Image classification data set "image_classification" (davidenberg/Junction_2024 on GitHub). Class labels (6): cloud, deforestation, deforestation original, forest, not deforestation, not deforestation original.

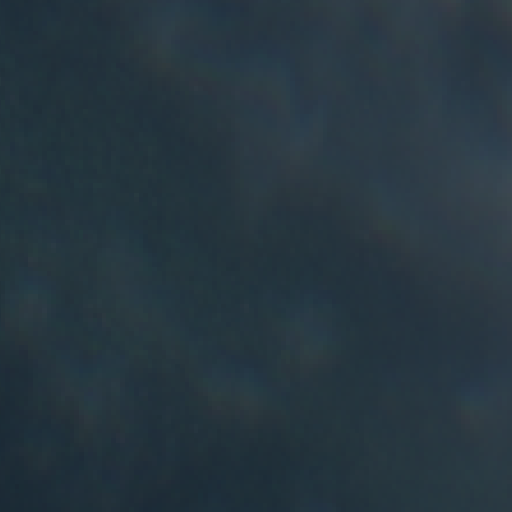
Label: not deforestation original

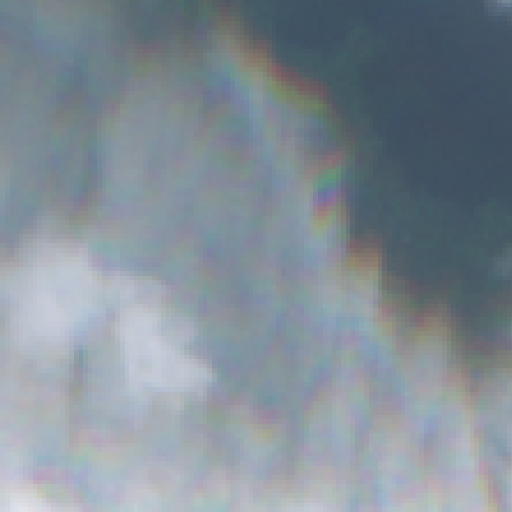
Label: cloud

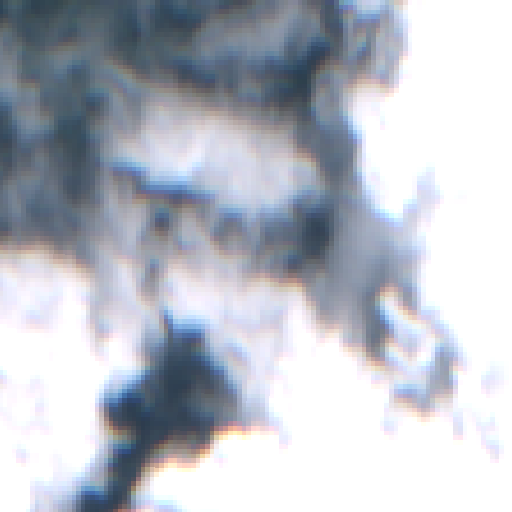
Label: cloud

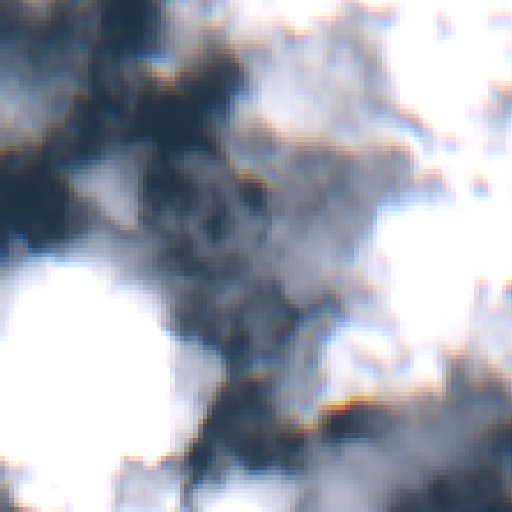
Label: cloud

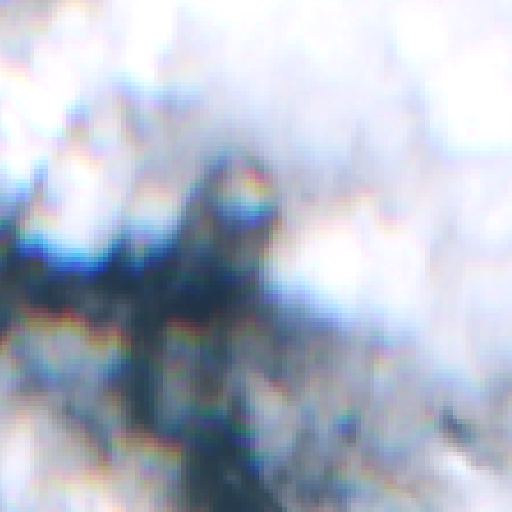
Label: cloud

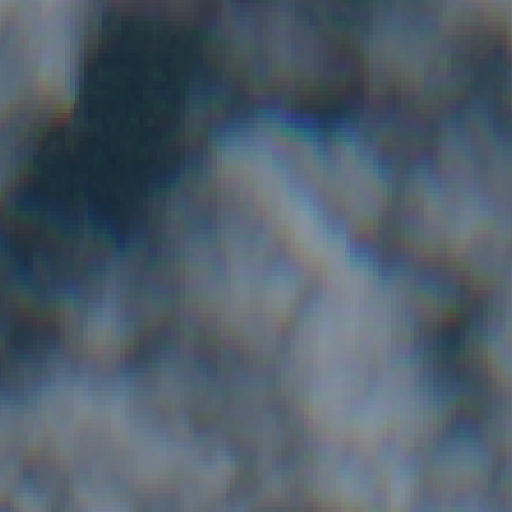
Label: cloud
